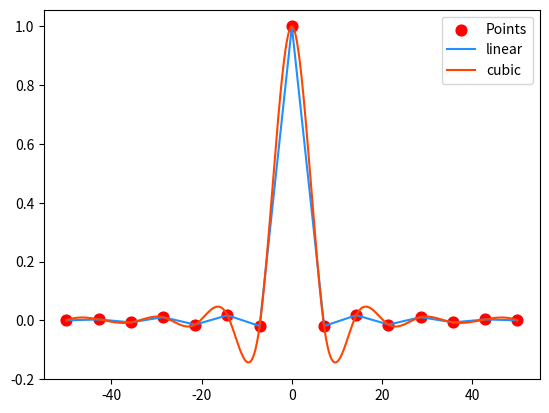

The matplotlib source for this figure:
"""
demo10_interpolate.py 插值器
"""
import scipy.interpolate as si
import matplotlib.pyplot as mp
import numpy as np

# 搞一组散点
min_x = -50
max_x = 50
dis_x = np.linspace(min_x, max_x, 15)
dis_y = np.sinc(dis_x)
mp.scatter(dis_x, dis_y, s=60, marker='o',
	label='Points', c='red')

#通过散点设计出符合线性规律的插值器函数
#返回的linear是一个函数  可以：linear(x)
linear=si.interp1d(dis_x, dis_y, 'linear')
x = np.linspace(min_x, max_x, 1000)
y = linear(x)
mp.plot(x, y, c='dodgerblue', label='linear')


# 三次样条插值器   cubic
cubic=si.interp1d(dis_x, dis_y, 'cubic')
x = np.linspace(min_x, max_x, 1000)
y = cubic(x)
mp.plot(x, y, c='orangered', label='cubic')

mp.legend()
mp.show()






